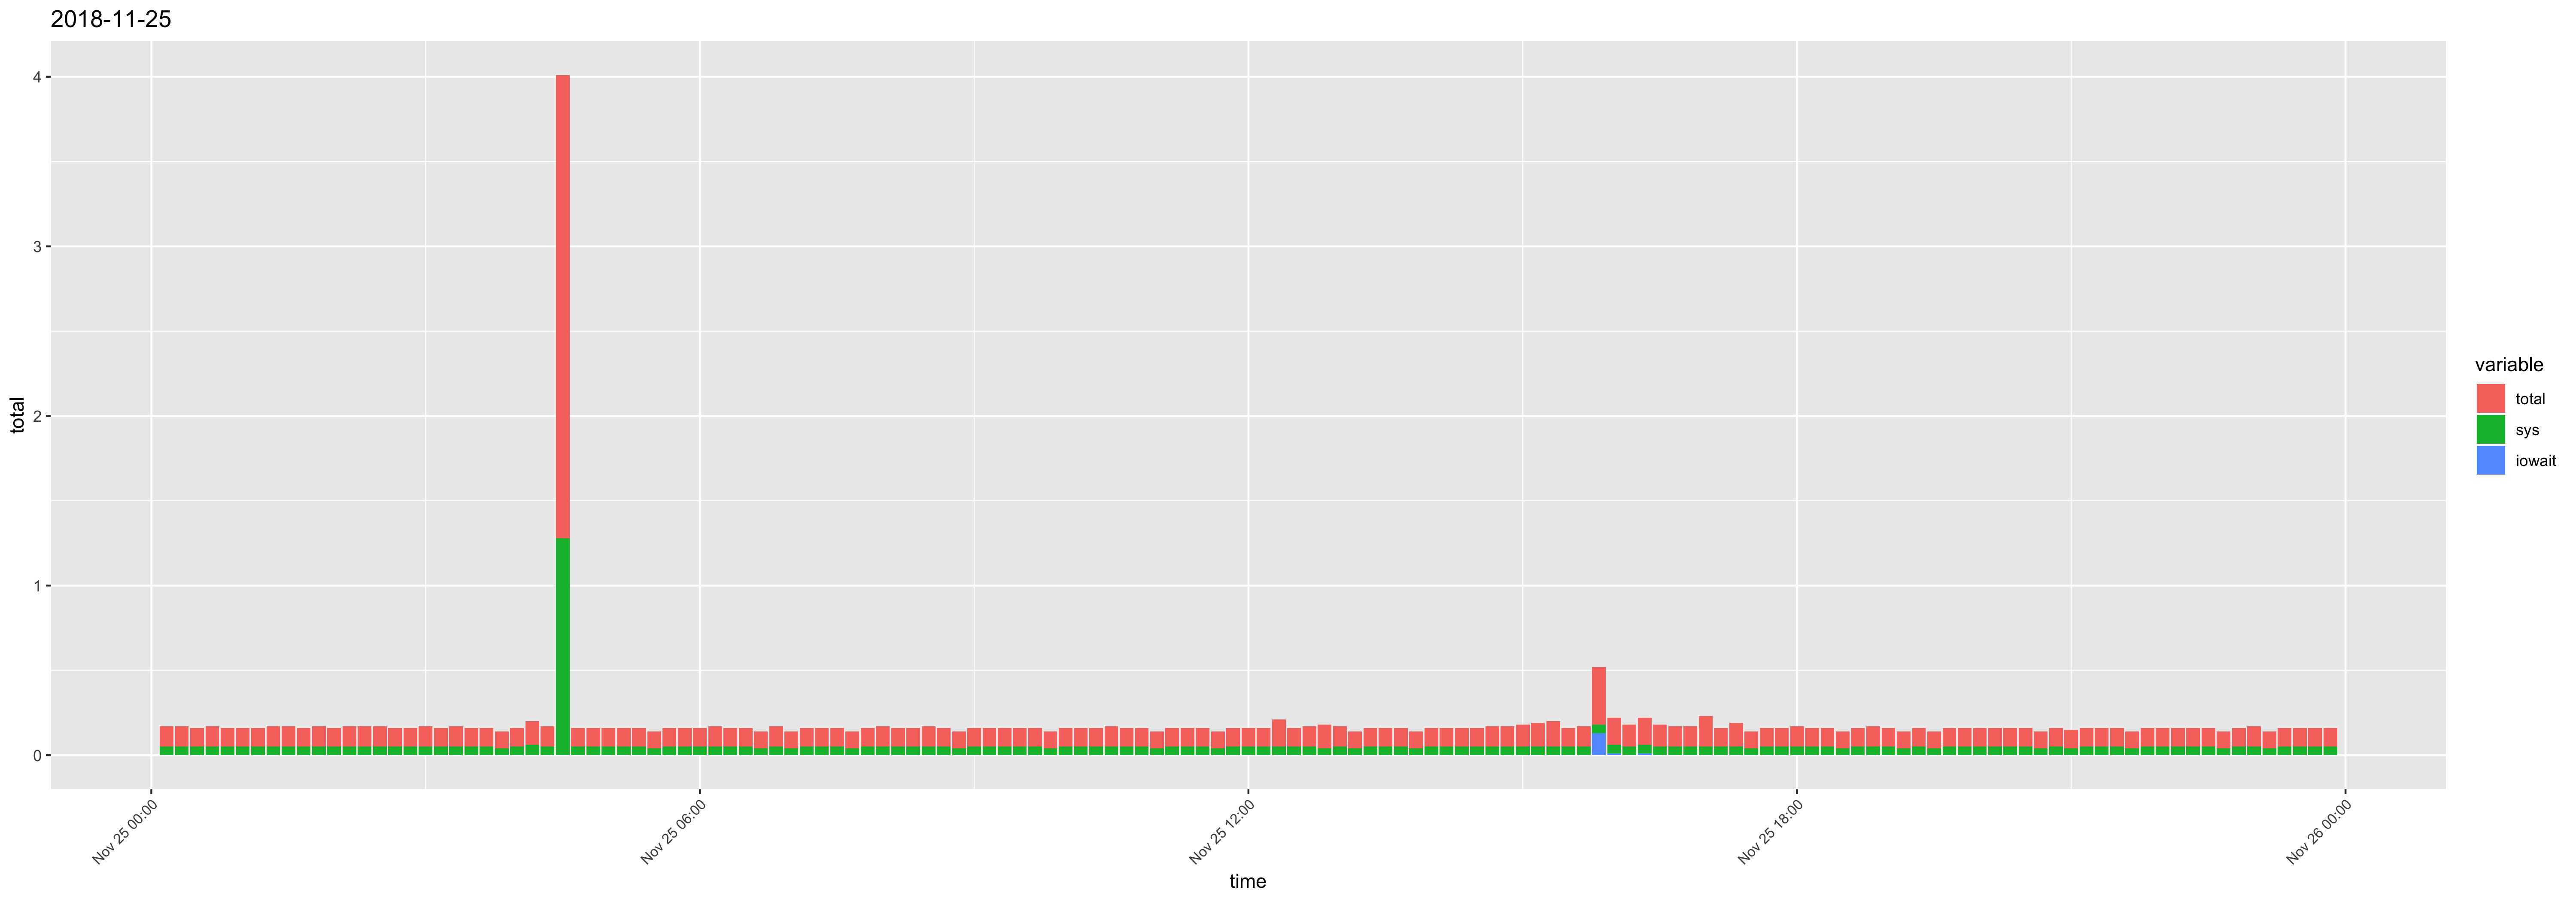

The file beside this chart, header and first rows:
time, usr, sys, iowait, timestamp, total
00:10:01, 0.07, 0.05, 0, 2018-11-25 00:10:01, 0.12
00:20:01, 0.07, 0.05, 0, 2018-11-25 00:20:01, 0.12
00:30:01, 0.06, 0.05, 0, 2018-11-25 00:30:01, 0.11
00:40:01, 0.07, 0.05, 0, 2018-11-25 00:40:01, 0.12
00:50:01, 0.06, 0.05, 0, 2018-11-25 00:50:01, 0.11
01:00:01, 0.06, 0.05, 0, 2018-11-25 01:00:01, 0.11
01:10:01, 0.06, 0.05, 0, 2018-11-25 01:10:01, 0.11
01:20:02, 0.07, 0.05, 0, 2018-11-25 01:20:02, 0.12
01:30:01, 0.07, 0.05, 0, 2018-11-25 01:30:01, 0.12
01:40:01, 0.06, 0.05, 0, 2018-11-25 01:40:01, 0.11
01:50:01, 0.07, 0.05, 0, 2018-11-25 01:50:01, 0.12
02:00:01, 0.06, 0.05, 0, 2018-11-25 02:00:01, 0.11
02:10:01, 0.07, 0.05, 0, 2018-11-25 02:10:01, 0.12
02:20:01, 0.07, 0.05, 0, 2018-11-25 02:20:01, 0.12
02:30:01, 0.07, 0.05, 0, 2018-11-25 02:30:01, 0.12
02:40:01, 0.06, 0.05, 0, 2018-11-25 02:40:01, 0.11
02:50:01, 0.06, 0.05, 0, 2018-11-25 02:50:01, 0.11
03:00:01, 0.07, 0.05, 0, 2018-11-25 03:00:01, 0.12
03:10:01, 0.06, 0.05, 0, 2018-11-25 03:10:01, 0.11
03:20:01, 0.07, 0.05, 0, 2018-11-25 03:20:01, 0.12
03:30:01, 0.06, 0.05, 0, 2018-11-25 03:30:01, 0.11
03:40:01, 0.06, 0.05, 0, 2018-11-25 03:40:01, 0.11
03:50:01, 0.06, 0.04, 0, 2018-11-25 03:50:01, 0.1
04:00:01, 0.06, 0.05, 0, 2018-11-25 04:00:01, 0.11
04:10:01, 0.08, 0.06, 0, 2018-11-25 04:10:01, 0.14
04:20:01, 0.07, 0.05, 0, 2018-11-25 04:20:01, 0.12
04:30:01, 1.45, 1.28, 0, 2018-11-25 04:30:01, 2.73
04:40:01, 0.06, 0.05, 0, 2018-11-25 04:40:01, 0.11
04:50:01, 0.06, 0.05, 0, 2018-11-25 04:50:01, 0.11
05:00:01, 0.06, 0.05, 0, 2018-11-25 05:00:01, 0.11
05:10:01, 0.06, 0.05, 0, 2018-11-25 05:10:01, 0.11
05:20:01, 0.06, 0.05, 0, 2018-11-25 05:20:01, 0.11
05:30:01, 0.06, 0.04, 0, 2018-11-25 05:30:01, 0.1
05:40:01, 0.06, 0.05, 0, 2018-11-25 05:40:01, 0.11
05:50:01, 0.06, 0.05, 0, 2018-11-25 05:50:01, 0.11
06:00:01, 0.06, 0.05, 0, 2018-11-25 06:00:01, 0.11
06:10:01, 0.07, 0.05, 0, 2018-11-25 06:10:01, 0.12
06:20:01, 0.06, 0.05, 0, 2018-11-25 06:20:01, 0.11
06:30:01, 0.06, 0.05, 0, 2018-11-25 06:30:01, 0.11
06:40:01, 0.06, 0.04, 0, 2018-11-25 06:40:01, 0.1
06:50:01, 0.07, 0.05, 0, 2018-11-25 06:50:01, 0.12
07:00:01, 0.06, 0.04, 0, 2018-11-25 07:00:01, 0.1
07:10:01, 0.06, 0.05, 0, 2018-11-25 07:10:01, 0.11
07:20:01, 0.06, 0.05, 0, 2018-11-25 07:20:01, 0.11
07:30:01, 0.06, 0.05, 0, 2018-11-25 07:30:01, 0.11
07:40:01, 0.06, 0.04, 0, 2018-11-25 07:40:01, 0.1
07:50:01, 0.06, 0.05, 0, 2018-11-25 07:50:01, 0.11
08:00:01, 0.07, 0.05, 0, 2018-11-25 08:00:01, 0.12
08:10:01, 0.06, 0.05, 0, 2018-11-25 08:10:01, 0.11
08:20:01, 0.06, 0.05, 0, 2018-11-25 08:20:01, 0.11
08:30:01, 0.07, 0.05, 0, 2018-11-25 08:30:01, 0.12
08:40:01, 0.06, 0.05, 0, 2018-11-25 08:40:01, 0.11
08:50:01, 0.06, 0.04, 0, 2018-11-25 08:50:01, 0.1
09:00:01, 0.06, 0.05, 0, 2018-11-25 09:00:01, 0.11
09:10:01, 0.06, 0.05, 0, 2018-11-25 09:10:01, 0.11
09:20:01, 0.06, 0.05, 0, 2018-11-25 09:20:01, 0.11
09:30:01, 0.06, 0.05, 0, 2018-11-25 09:30:01, 0.11
09:40:01, 0.06, 0.05, 0, 2018-11-25 09:40:01, 0.11
09:50:01, 0.06, 0.04, 0, 2018-11-25 09:50:01, 0.1
10:00:01, 0.06, 0.05, 0, 2018-11-25 10:00:01, 0.11
... 84 more rows
